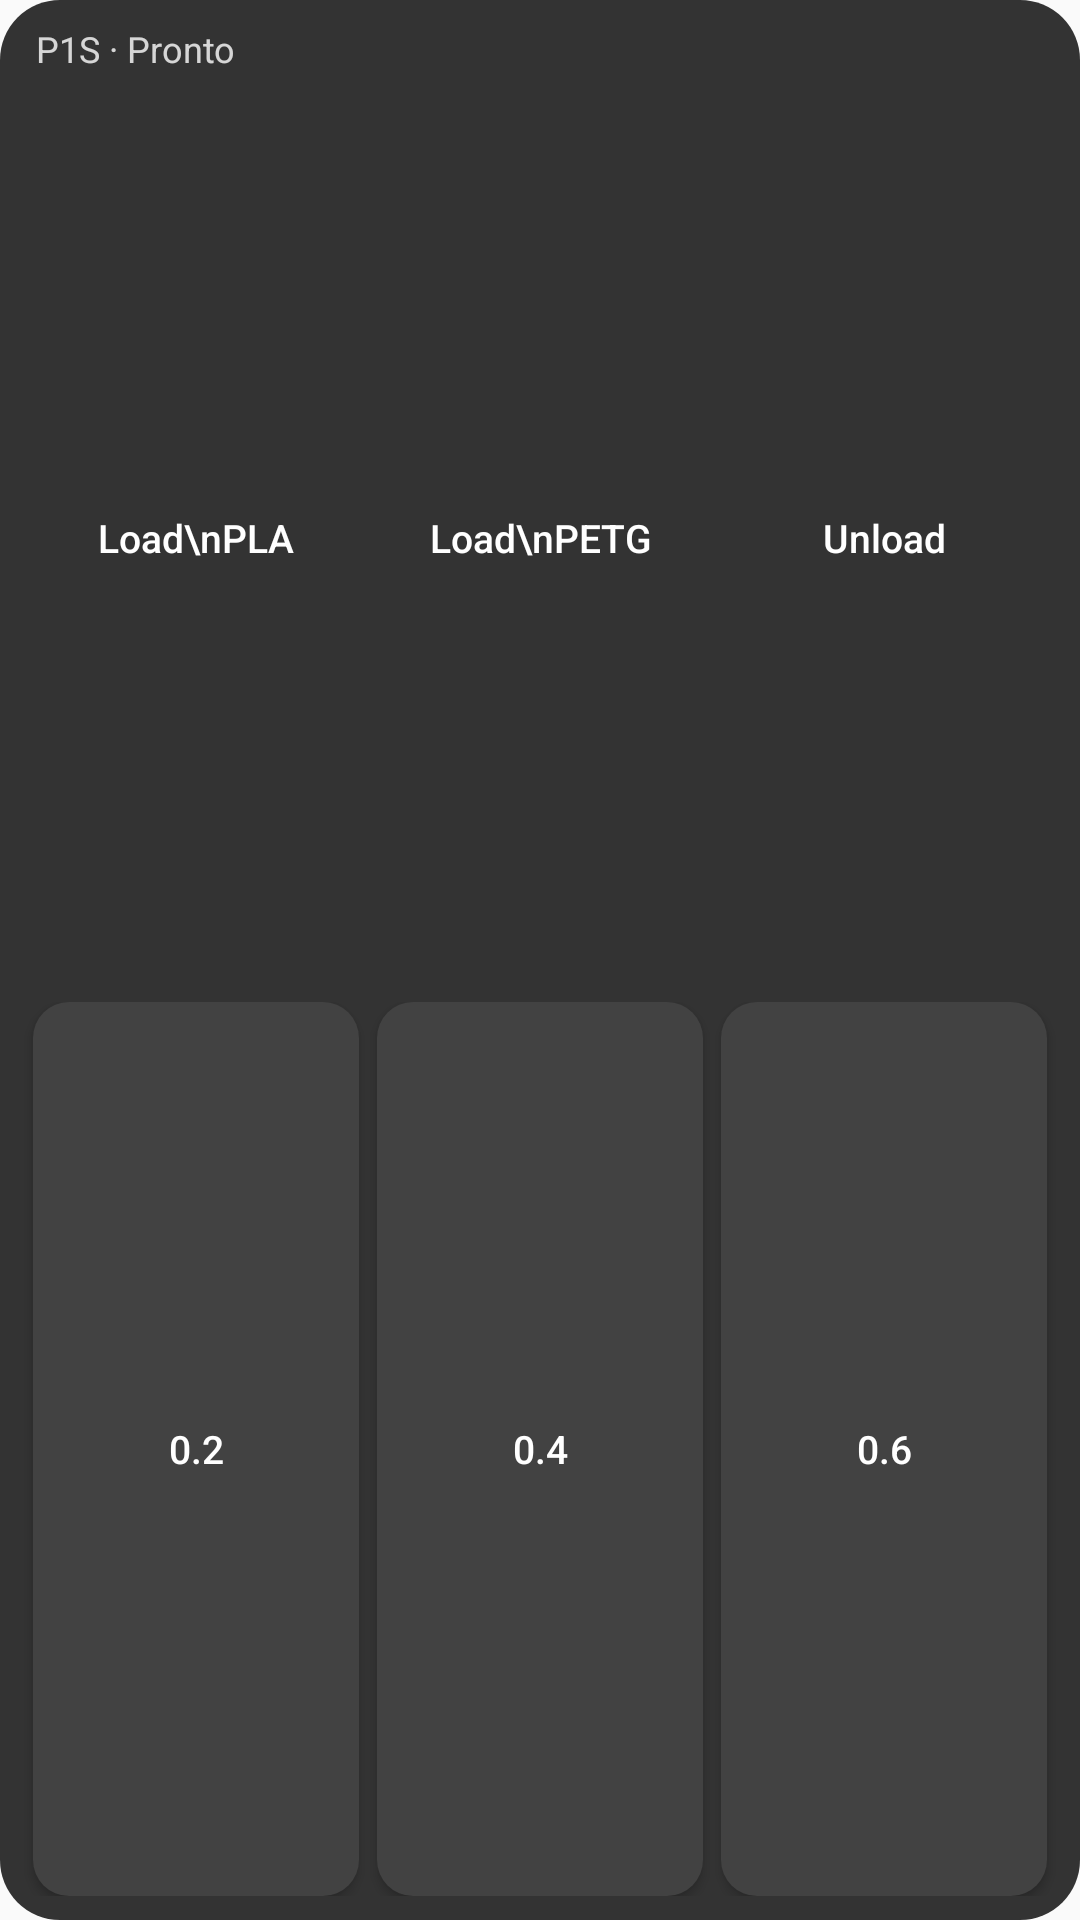

Write the Android layout XML for this screen, with the resource values it uses.
<!-- AndroidManifest.xml: application theme android:Theme.Material.Light.DarkActionBar -->
<!-- res/layout/widget.xml -->
<?xml version="1.0" encoding="utf-8"?>
<LinearLayout xmlns:android="http://schemas.android.com/apk/res/android"
    android:layout_width="match_parent"
    android:layout_height="match_parent"
    android:background="@drawable/widget_bg"
    android:orientation="vertical"
    android:padding="8dp">

    <TextView
        android:id="@+id/status"
        android:layout_width="match_parent"
        android:layout_height="wrap_content"
        android:ellipsize="end"
        android:maxLines="1"
        android:paddingStart="4dp"
        android:paddingBottom="6dp"
        android:text="P1S · Pronto"
        android:textColor="#CCFFFFFF"
        android:textSize="12sp" />

    <LinearLayout
        android:layout_width="match_parent"
        android:layout_height="0dp"
        android:layout_weight="1"
        android:orientation="horizontal">

        <Button android:id="@+id/btn_load_pla" style="@style/WBtn"
            android:background="@drawable/btn_load" android:text="Load\nPLA" />
        <Button android:id="@+id/btn_load_petg" style="@style/WBtn"
            android:background="@drawable/btn_load" android:text="Load\nPETG" />
        <Button android:id="@+id/btn_unload" style="@style/WBtn"
            android:background="@drawable/btn_unload" android:text="Unload" />
    </LinearLayout>

    <LinearLayout
        android:layout_width="match_parent"
        android:layout_height="0dp"
        android:layout_marginTop="6dp"
        android:layout_weight="1"
        android:orientation="horizontal">

        <Button android:id="@+id/btn_n02" style="@style/WBtn"
            android:background="@drawable/btn_nozzle" android:text="0.2" />
        <Button android:id="@+id/btn_n04" style="@style/WBtn"
            android:background="@drawable/btn_nozzle" android:text="0.4" />
        <Button android:id="@+id/btn_n06" style="@style/WBtn"
            android:background="@drawable/btn_nozzle" android:text="0.6" />
    </LinearLayout>
</LinearLayout>
<!-- resources referenced by this layout -->
<resources>
  <!-- drawable btn_nozzle (drawable) -->
  <?xml version="1.0" encoding="utf-8"?>
  <shape xmlns:android="http://schemas.android.com/apk/res/android">
      <solid android:color="#424242" />
      <corners android:radius="12dp" />
  </shape>
  <!-- drawable widget_bg (drawable) -->
  <?xml version="1.0" encoding="utf-8"?>
  <shape xmlns:android="http://schemas.android.com/apk/res/android">
      <solid android:color="#E61E1E1E" />
      <corners android:radius="20dp" />
  </shape>
  <style name="WBtn">
          <item name="android:layout_width">0dp</item>
          <item name="android:layout_height">match_parent</item>
          <item name="android:layout_weight">1</item>
          <item name="android:layout_marginStart">3dp</item>
          <item name="android:layout_marginEnd">3dp</item>
          <item name="android:textColor">#FFFFFF</item>
          <item name="android:textSize">13sp</item>
          <item name="android:textAllCaps">false</item>
          <item name="android:minHeight">0dp</item>
          <item name="android:padding">2dp</item>
      </style>
</resources>
